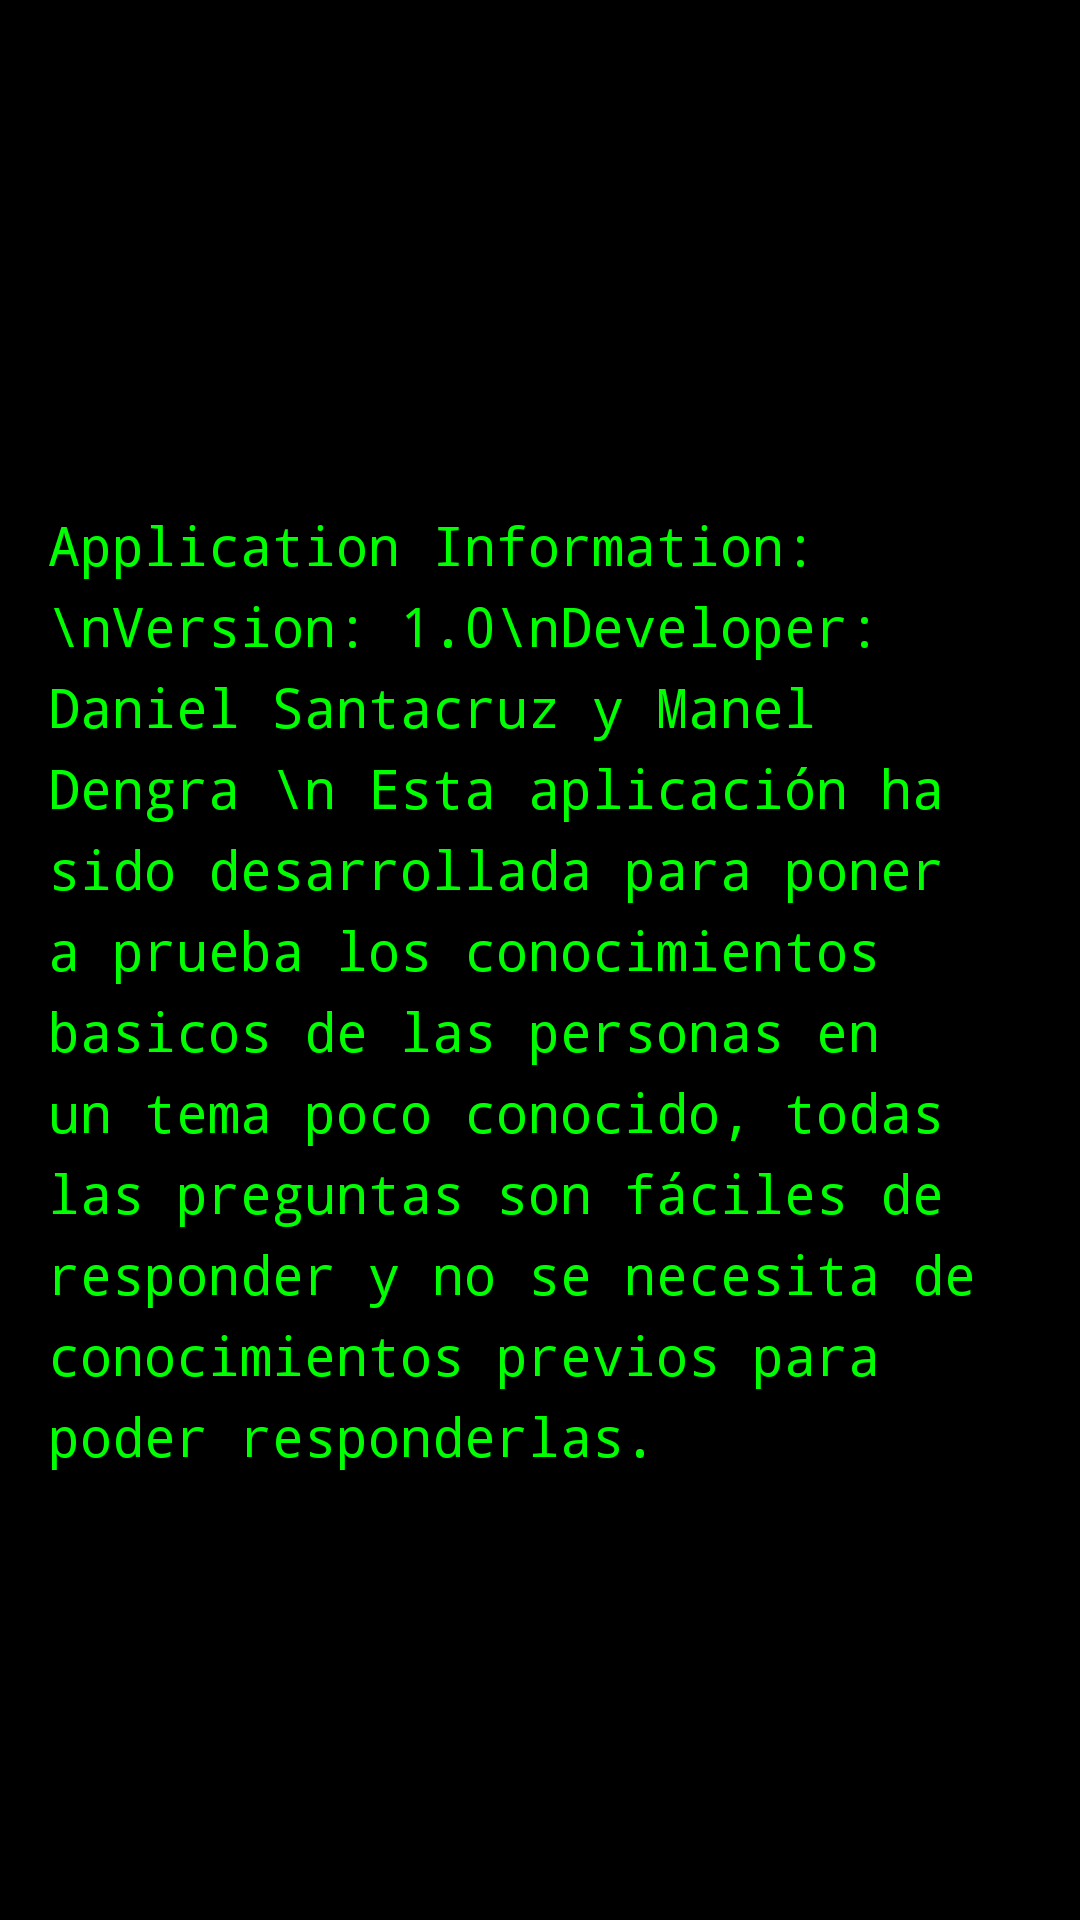

Write the Android layout XML for this screen, with the resource values it uses.
<!-- AndroidManifest.xml: application theme Theme.AndroidTrivial -->
<!-- res/layout/activity_info.xml -->
<?xml version="1.0" encoding="utf-8"?>
<androidx.constraintlayout.widget.ConstraintLayout xmlns:android="http://schemas.android.com/apk/res/android"
    xmlns:app="http://schemas.android.com/apk/res-auto"
    android:layout_width="match_parent"
    android:layout_height="match_parent"
    android:background="@color/black">

    <TextView
        android:id="@+id/textViewAppInfo"
        android:layout_width="0dp"
        android:layout_height="wrap_content"
        android:fontFamily="monospace"
        android:lineSpacingExtra="6sp"
        android:padding="16dp"
        android:text="Application Information:\nVersion: 1.0\nDeveloper: Daniel Santacruz y Manel Dengra \n Esta aplicación ha sido desarrollada para poner a prueba los conocimientos basicos de las personas en un tema poco conocido, todas las preguntas son fáciles de responder y no se necesita de conocimientos previos para poder responderlas."
        android:textColor="@color/matrixGreen"
        android:textSize="18sp"
        app:layout_constraintBottom_toBottomOf="parent"
        app:layout_constraintEnd_toEndOf="parent"
        app:layout_constraintHorizontal_bias="0.0"
        app:layout_constraintStart_toStartOf="parent"
        app:layout_constraintTop_toTopOf="parent"
        app:layout_constraintVertical_bias="0.535" />

</androidx.constraintlayout.widget.ConstraintLayout>
<!-- resources referenced by this layout -->
<resources>
  <color name="black">#FF000000</color>
  <color name="matrixGreen">#00FF00</color>
  <style name="Theme.AndroidTrivial" parent="Base.Theme.AndroidTrivial" />
  <style name="Base.Theme.AndroidTrivial" parent="Theme.Material3.DayNight.NoActionBar">
          
          
      </style>
</resources>
